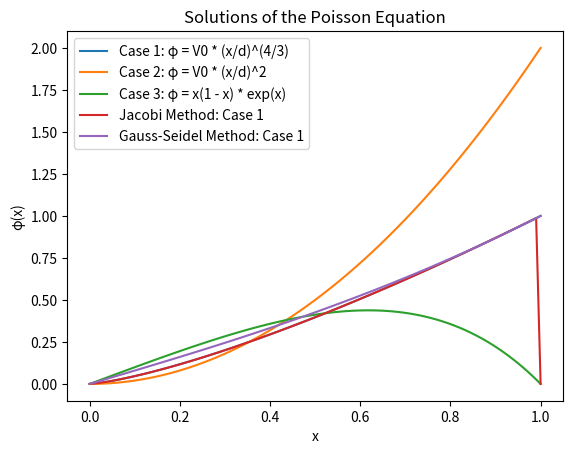

The matplotlib source for this figure:
import numpy as np
import matplotlib.pyplot as plt

def solve_poisson_equation(n, potential_type, V0=1):
    h = 1.0 / (n + 1)
    x = np.linspace(0, 1, n+2)

    if potential_type == 1:
        u = V0 * (x / x[-1])**(4/3)
    elif potential_type == 2:
        u = V0 * (x / x[-1])**2
    elif potential_type == 3:
        u = x * (1 - x) * np.exp(x)
    else:
        raise ValueError("Invalid potential type")

    return x, u


def solve_poisson_equation_jacobi(n, potential_type, V0=1):
    h = 1.0 / (n + 1)  # step ha
    x = np.linspace(0, 1, n+2)

    if potential_type == 1:
        u = V0 * (x / x[-1])**(4/3)
    elif potential_type == 2:
        u = V0 * (x / x[-1])**2
    elif potential_type == 3:
        u = x * (1 - x) * np.exp(x)
    else:
        raise ValueError("Invalid potential type")


    u_jacobi = np.copy(u)
    max_iterations = 1000
    tolerance = 1e-6

    for _ in range(max_iterations):
        u_new = np.zeros_like(u)
        for i in range(1, n+1):
            u_new[i] = 0.5 * (u[i-1] + u[i+1] - h**2 * u[i])
        if np.linalg.norm(u_new - u_jacobi) < tolerance:
            break
        u_jacobi = np.copy(u_new)

    return x, u_jacobi


def solve_poisson_equation_gauss_seidel(n, potential_type, V0=1):
    h = 1.0 / (n + 1)  # step ha
    x = np.linspace(0, 1, n+2)

    if potential_type == 1:
        u = V0 * (x / x[-1])**(4/3)
    elif potential_type == 2:
        u = V0 * (x / x[-1])**2
    elif potential_type == 3:
        u = x * (1 - x) * np.exp(x)
    else:
        raise ValueError("Invalid potential type")

    u_gauss_seidel = np.copy(u)
    max_iterations = 1000
    tolerance = 1e-6

    for _ in range(max_iterations):
        for i in range(1, n+1):
            u_gauss_seidel[i] = 0.5 * (u_gauss_seidel[i-1] + u_gauss_seidel[i+1] - h**2 * u_gauss_seidel[i])
        if np.linalg.norm(u_gauss_seidel - u) < tolerance:
            break

    return x, u_gauss_seidel

x, u = solve_poisson_equation(100, 1, V0=1)
plt.plot(x, u, label='Case 1: φ = V0 * (x/d)^(4/3)')

x, u = solve_poisson_equation(100, 2, V0=2)
plt.plot(x, u, label='Case 2: φ = V0 * (x/d)^2')

x, u = solve_poisson_equation(100, 3)
plt.plot(x, u, label='Case 3: φ = x(1 - x) * exp(x)')

x, u_jacobi = solve_poisson_equation_jacobi(100, 1, V0=1)
plt.plot(x, u_jacobi, label='Jacobi Method: Case 1')

x, u_gauss_seidel = solve_poisson_equation_gauss_seidel(100, 1, V0=1)
plt.plot(x, u_gauss_seidel, label='Gauss-Seidel Method: Case 1')

plt.xlabel('x')
plt.ylabel('φ(x)')
plt.title('Solutions of the Poisson Equation')
plt.legend()
plt.show()
